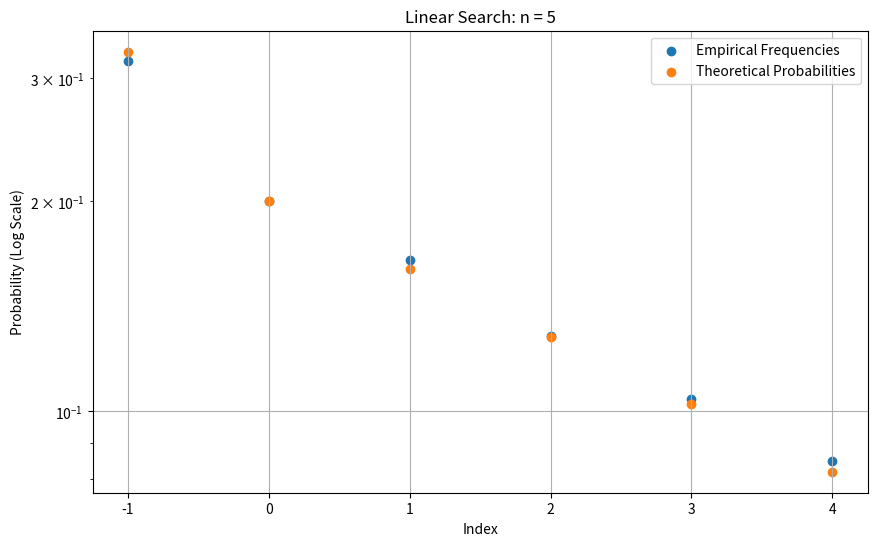
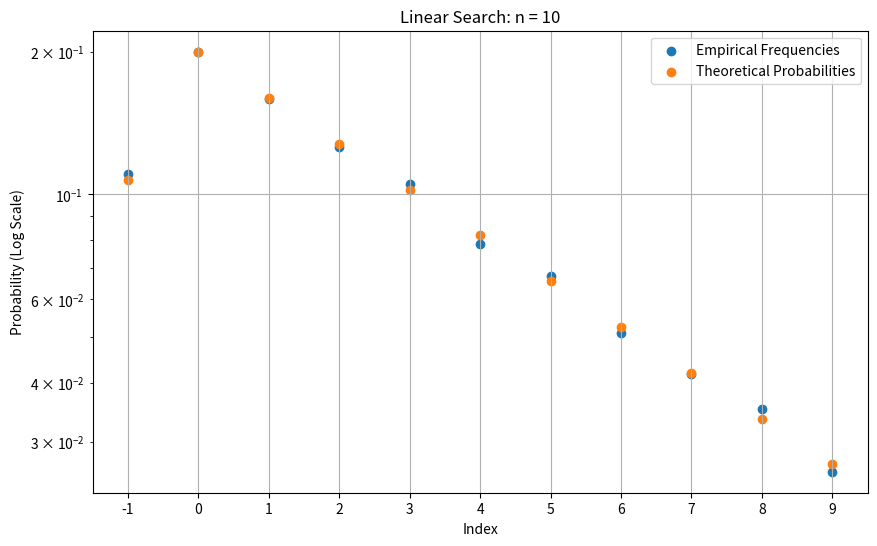
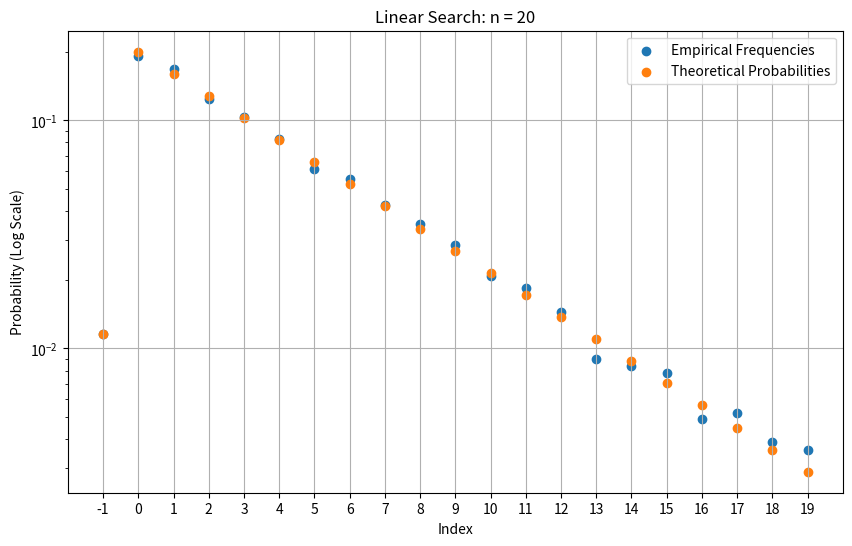
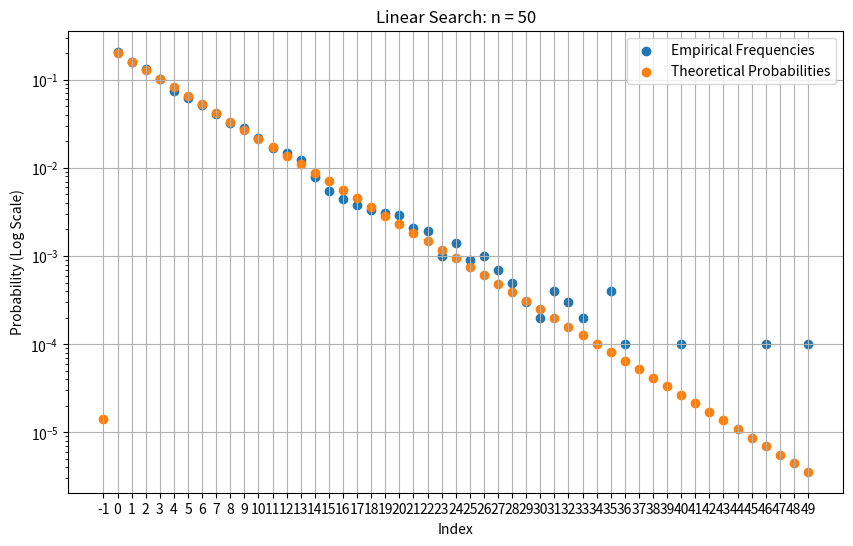

Recreate these plots in Python, in order.
import numpy as np
import matplotlib.pyplot as plt

# Code written with assistance from Gemini. Proofread and edited by me. 

def linear_search(arr, key):
    """Performs linear search on an array."""
    for i, val in enumerate(arr):
        if val == key:
            return i
    return -1

def empirical_verification(M, alphabet, key, n_values, num_arrays):
    """Verifies linear search probabilities empirically."""

    for n in n_values:
        results = {i: 0 for i in range(-1, n)}
        for _ in range(num_arrays):
            arr = np.random.choice(alphabet, n)
            result = linear_search(arr, key)
            results[result] += 1

        frequencies = {i: count / num_arrays for i, count in results.items()}

        # Theoretical probabilities (Simplified model)
        theoretical_probs = {}
        if key in alphabet:
            for i in range(n):
                theoretical_probs[i]= (1/M) * ((1-1/M)**i)
            theoretical_probs[-1] = 1 - sum(theoretical_probs.values())
        else:
            for i in range(n):
              theoretical_probs[i]=0
            theoretical_probs[-1]=1

        # Plotting
        plt.figure(figsize=(10, 6))
        plt.scatter(frequencies.keys(), frequencies.values(), label="Empirical Frequencies")
        plt.scatter(theoretical_probs.keys(), theoretical_probs.values(), label="Theoretical Probabilities")
        plt.yscale('log')
        plt.title(f"Linear Search: n = {n}")
        plt.xlabel("Index")
        plt.ylabel("Probability (Log Scale)")
        plt.legend()
        plt.xticks(list(frequencies.keys()))
        plt.grid(True)
        plt.show()

# Parameters
M = 5
alphabet = ['A', 'B', 'C', 'D', 'E']
key = 'A'
n_values = [5, 10, 20, 50]
num_arrays = 10000  # Adjust as needed

# Run verification
empirical_verification(M, alphabet, key, n_values, num_arrays)